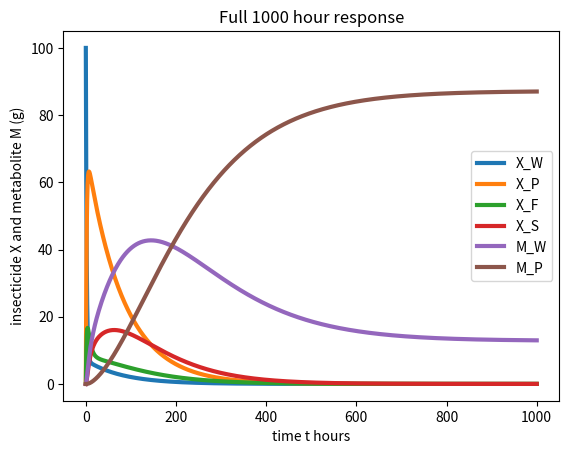
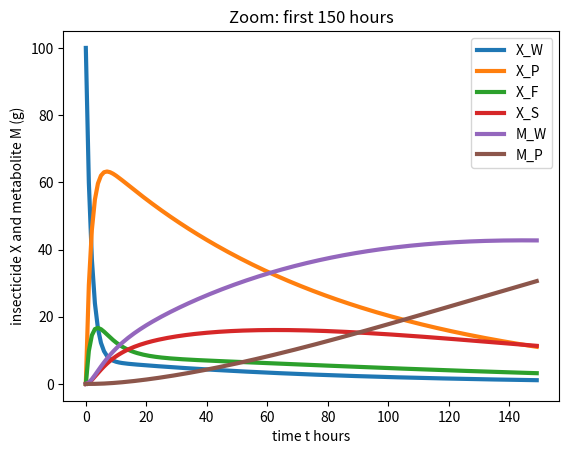

Write Python code to recreate these figures, in order.
# eco_dynamics_hw8.py
# In this script I simulate the environmental insecticide system
# using the matrix exponential solution x(t) = exp(At)x0.
# I also compute eigenvalues and eigenvectors to understand stability.

import numpy as np
from scipy.linalg import expm
import matplotlib.pyplot as plt

# I define the rate constants given in the problem
alpha_WP = 0.388
alpha_PW = 0.0515
alpha_WF = 0.136
alpha_FS = 0.067
alpha_SF = 0.0254
beta_FW = 0.0788
beta_WP = 0.0068
beta_PW = 0.001

# I build the dynamics matrix A directly from the equations
A = np.array([
    [-(alpha_WF + alpha_WP),  alpha_PW,                   0,                0,             0,          0],
    [ alpha_WP,              -alpha_PW,                   0,                0,             0,          0],
    [ alpha_WF,               0,       -(alpha_FS+beta_FW), alpha_SF,       0,          0],
    [ 0,                      0,         alpha_FS,      -alpha_SF,           0,          0],
    [ 0,                      0,         beta_FW,           0,       -beta_WP,    beta_PW],
    [ 0,                      0,             0,              0,        beta_WP,   -beta_PW]
])

# I define the initial condition (100 g in water only)
x0 = np.array([100, 0, 0, 0, 0, 0])

# I define time from 0 to 1000 hours
t = np.arange(0, 1001)
n = len(t)

# I initialize the state response matrix
X = np.full((6, n), np.nan)

# I compute the solution using the matrix exponential
for k in range(n):
    X[:, k] = expm(A * t[k]).dot(x0)

# I plot full 1000 hour response
plt.figure()
plt.plot(t, X.T, linewidth=3)
plt.xlabel("time t hours")
plt.ylabel("insecticide X and metabolite M (g)")
plt.legend(["X_W","X_P","X_F","X_S","M_W","M_P"])
plt.title("Full 1000 hour response")
plt.show()

# I zoom into the first 150 hours
plt.figure()
plt.plot(t[:150], X[:, :150].T, linewidth=3)
plt.xlabel("time t hours")
plt.ylabel("insecticide X and metabolite M (g)")
plt.legend(["X_W","X_P","X_F","X_S","M_W","M_P"])
plt.title("Zoom: first 150 hours")
plt.show()

# I compute eigenvalues and eigenvectors
eVal, eVec = np.linalg.eig(A)

print("Eigenvalues:")
print(eVal)

print("\nEigenvectors (columns):")
print(eVec)
